Dataset: Durian_Leaf_Diseases (GitHub, tmai110605/DurianLeafDisease). Classes: algal, allocaridara attack, blight, healthy, phomopsis.

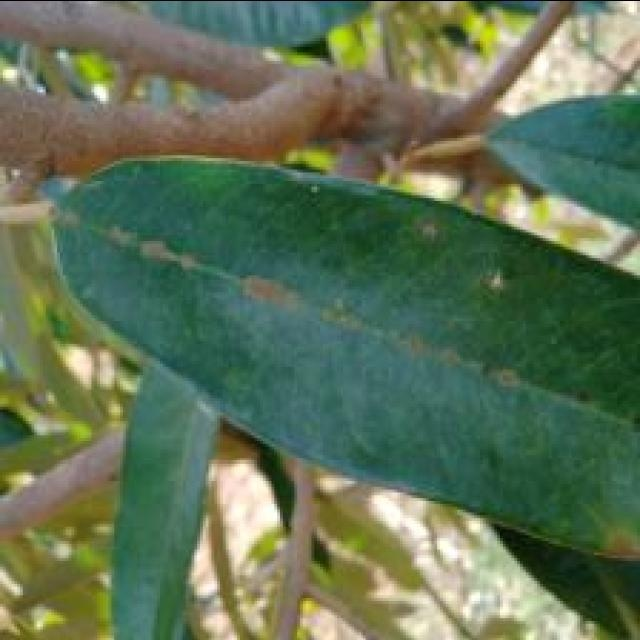
Label: algal

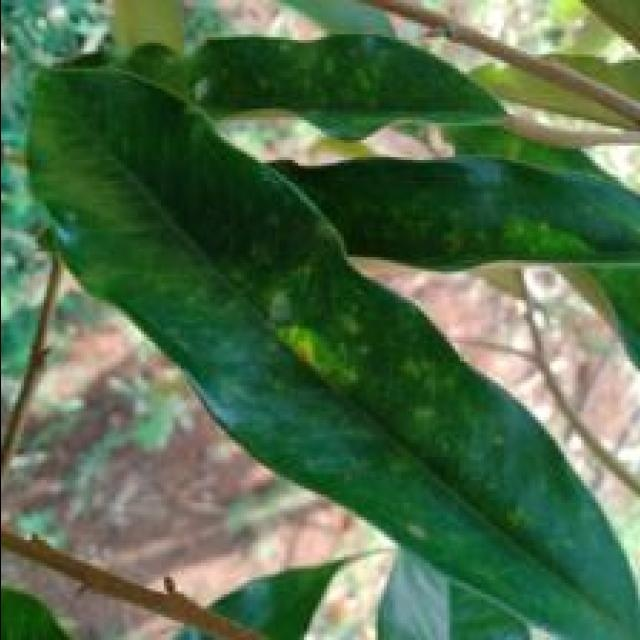
Label: phomopsis

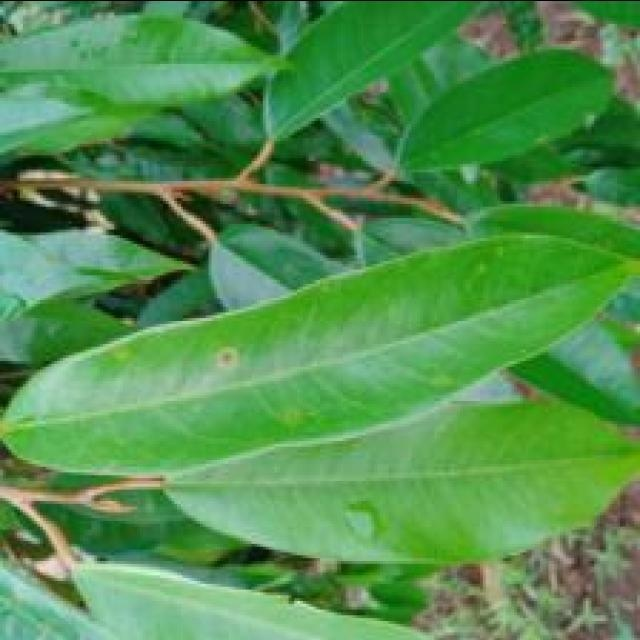
Label: phomopsis

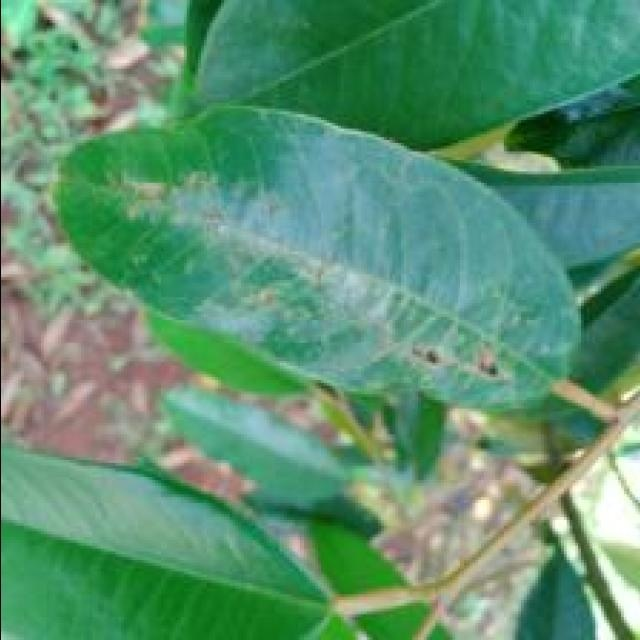
Label: allocaridara attack

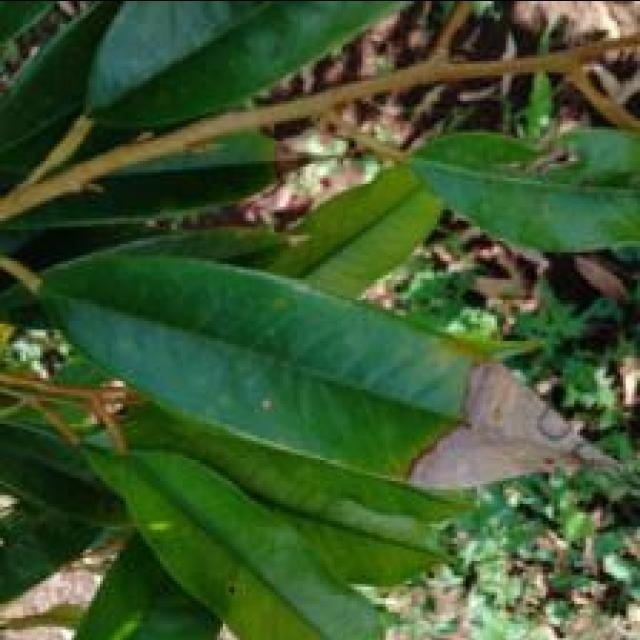
Label: blight

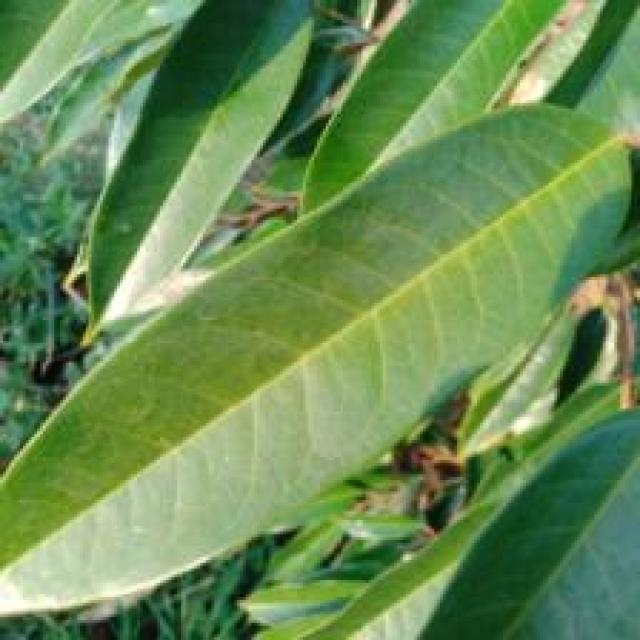
Label: healthy
